3-way image classification set "data" from GitHub (prhyg/Computer-Vision-and-Deep-Learning); label vocabulary: brown box, red box, trash.

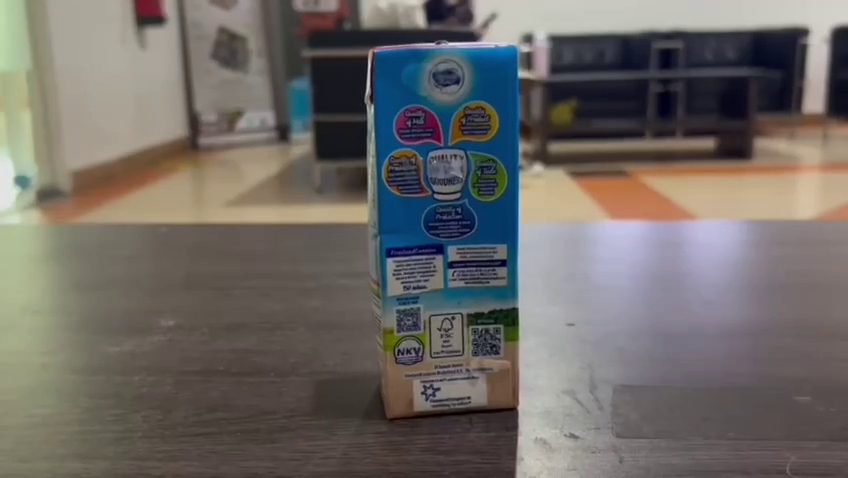
Label: trash

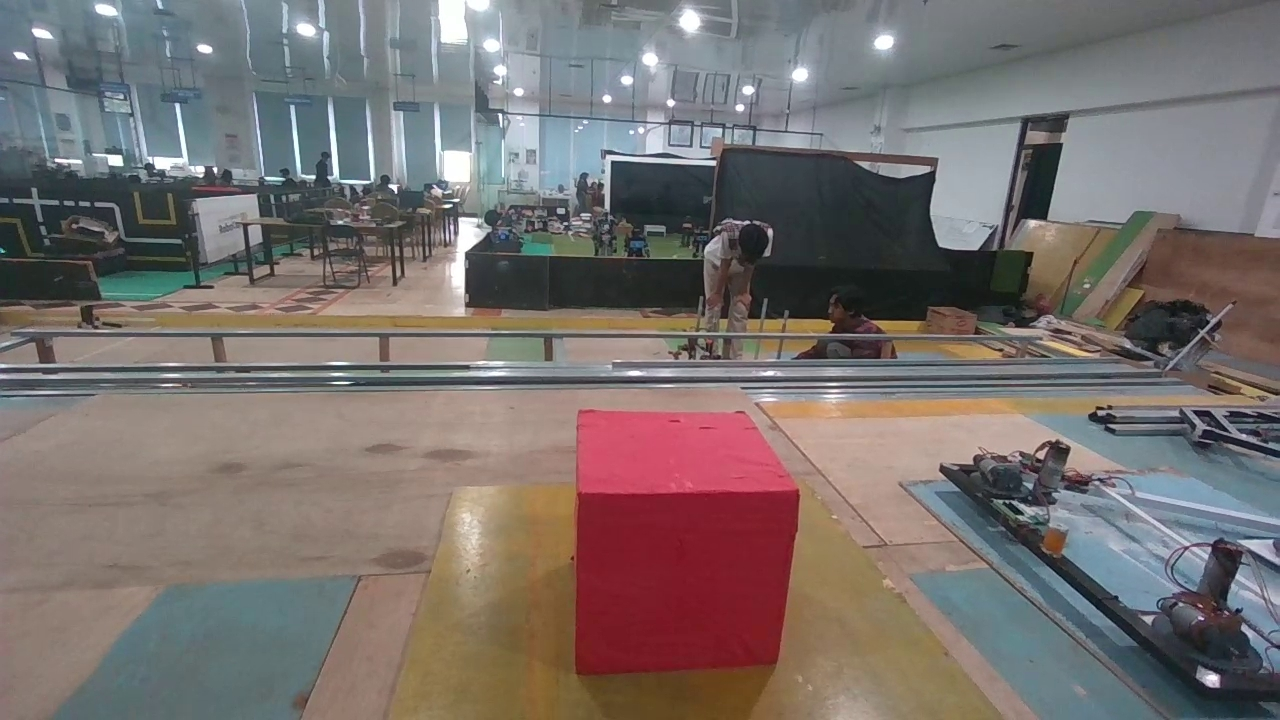
Label: red box

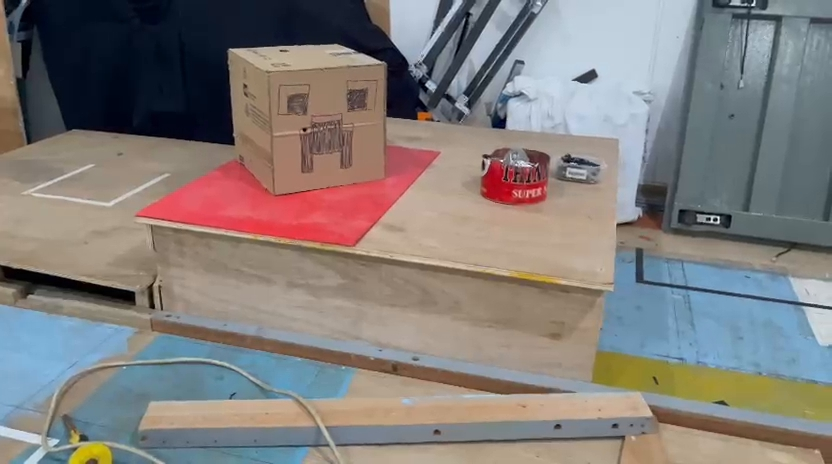
Label: brown box

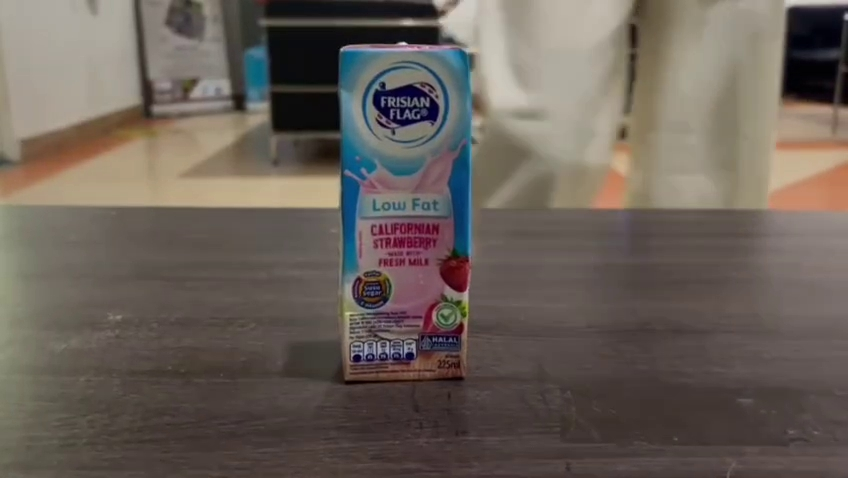
Label: trash

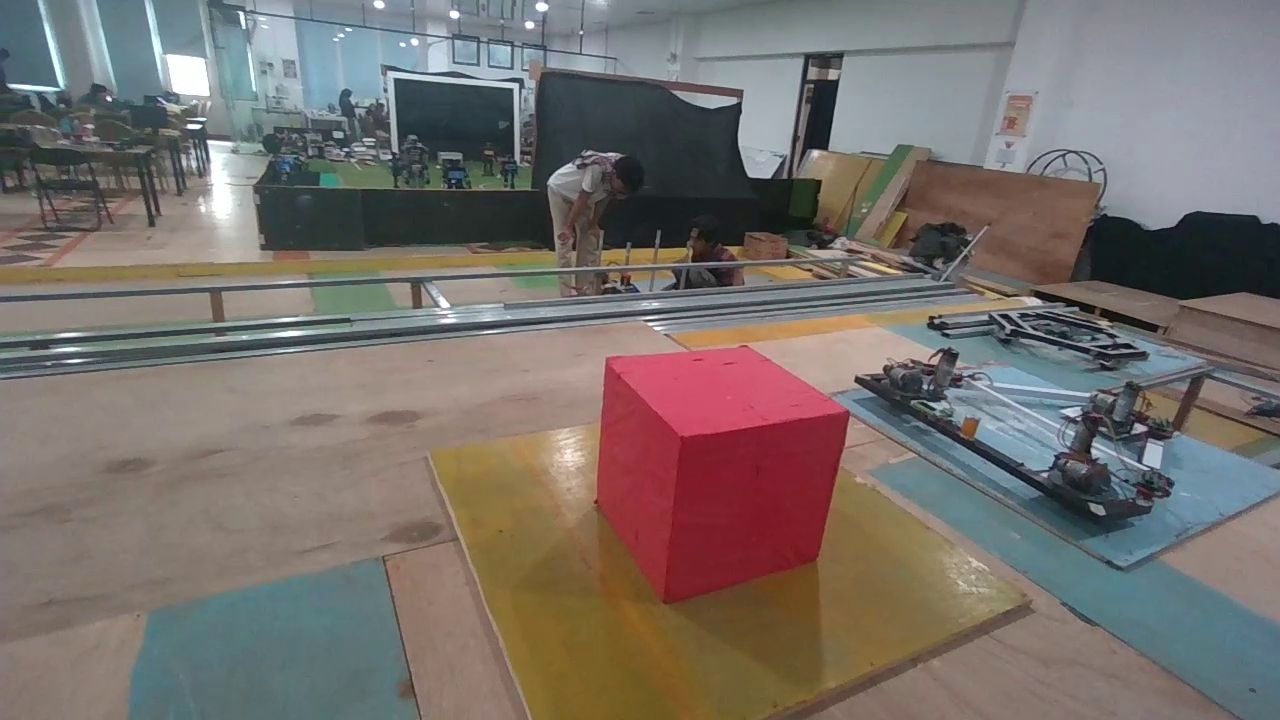
Label: red box

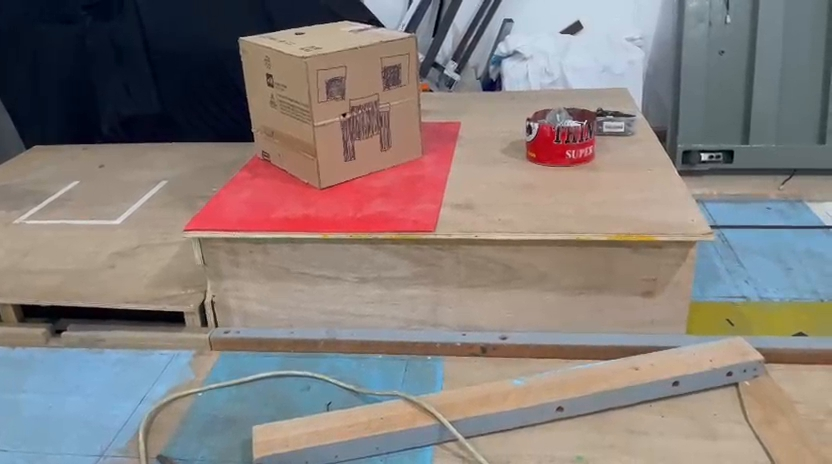
Label: brown box
